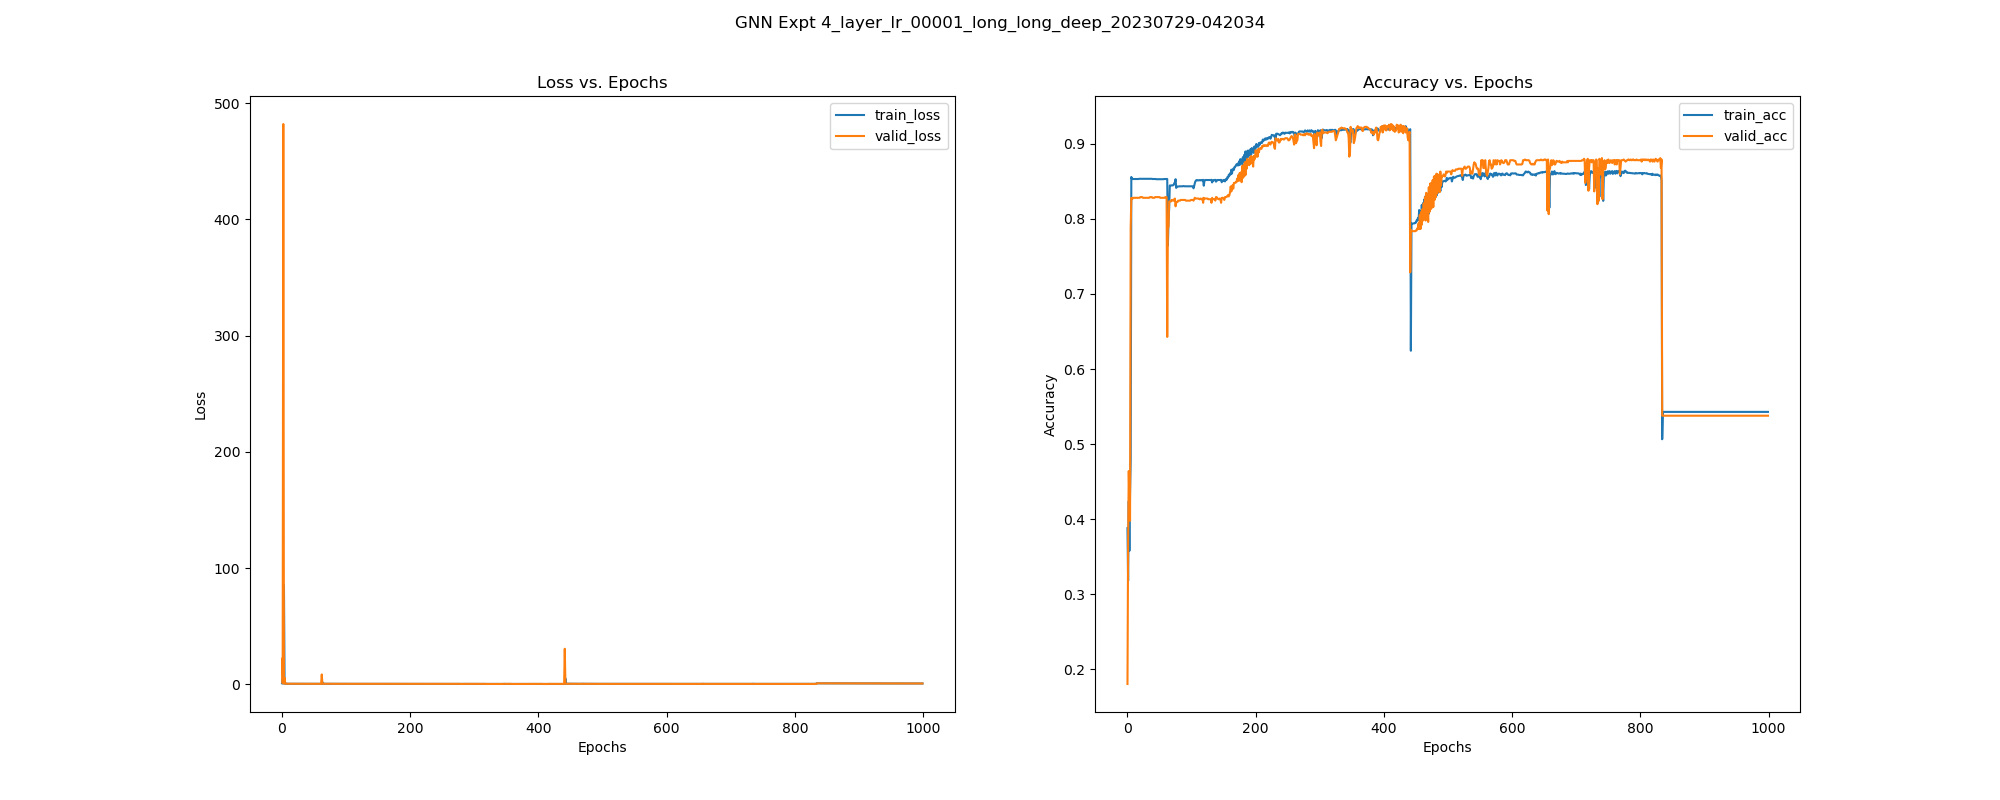

The file beside this chart, header and first rows:
, epoch, train_loss, train_acc, train_pre, train_rec, train_f1, train_auc, train_mcc, valid_loss, valid_acc, valid_pre, valid_rec, valid_f1, valid_auc, valid_mcc, test_acc, test_pre, test_rec, test_f1, test_auc, test_mcc, test_pr-auc, train_pr-auc
0, 0.0, 0.9204, 0.3881, 0.3705, 0.9487, 0.5328, 0.4793, 0.02175, 21.98, 0.1805, 0.2221, 0.491, 0.3058, 0.262, -0.6292, 0.2075, 0.2472, 0.5635, 0.3437, 0.2855, -0.5733, 0.4822, 0.3327
1, 1.0, 4.831, 0.318, 0.3345, 0.8629, 0.4821, 0.8014, -0.2987, 0.8938, 0.3724, 0.3694, 1.0, 0.5395, 0.7049, 0.05255, 0.3626, 0.3647, 0.9848, 0.5322, 0.6534, -0.09836, 0.6849, 0.8429
2, 2.0, 0.7404, 0.4239, 0.3895, 0.9978, 0.5603, 0.9777, 0.1816, 482, 0.4641, 0.1027, 0.05913, 0.07504, 0.1885, -0.2848, 0.4355, 0.1053, 0.07107, 0.08485, 0.2107, -0.3136, 0.2727, 0.9815
3, 3.0, 85.4, 0.3579, 0.3417, 0.805, 0.4798, 0.5175, -0.138, 0.7278, 0.4216, 0.3884, 0.9974, 0.5591, 0.8647, 0.1768, 0.3888, 0.3745, 0.9848, 0.5427, 0.8009, 0.07202, 0.792, 0.6391
4, 4.0, 0.6436, 0.4345, 0.3939, 0.9971, 0.5647, 0.978, 0.1985, 5.753, 0.3979, 0.2786, 0.401, 0.3288, 0.3228, -0.196, 0.4112, 0.2966, 0.4365, 0.3532, 0.3107, -0.1617, 0.3172, 0.9727
5, 5.0, 1.378, 0.4776, 0.4079, 0.9304, 0.5672, 0.7492, 0.1896, 0.5768, 0.7883, 0.7477, 0.6401, 0.6898, 0.8599, 0.5342, 0.7477, 0.6722, 0.6142, 0.6419, 0.8002, 0.4488, 0.7916, 0.75
6, 6.0, 0.5002, 0.8557, 0.9871, 0.6158, 0.7585, 0.9505, 0.7008, 0.5202, 0.828, 0.9952, 0.5347, 0.6957, 0.8656, 0.6457, 0.8075, 1.0, 0.4772, 0.646, 0.803, 0.6047, 0.7938, 0.9369
7, 7.0, 0.4722, 0.853, 0.9964, 0.6026, 0.751, 0.8421, 0.6972, 0.5212, 0.8261, 0.9952, 0.5296, 0.6913, 0.863, 0.6418, 0.8075, 1.0, 0.4772, 0.646, 0.804, 0.6047, 0.7947, 0.8052
8, 8.0, 0.4807, 0.853, 0.9964, 0.6026, 0.751, 0.7737, 0.6972, 0.5205, 0.827, 0.9952, 0.5321, 0.6935, 0.8669, 0.6438, 0.8075, 1.0, 0.4772, 0.646, 0.8043, 0.6047, 0.7949, 0.7607
9, 9.0, 0.4808, 0.853, 0.9964, 0.6026, 0.751, 0.7625, 0.6972, 0.5165, 0.828, 0.9952, 0.5347, 0.6957, 0.87, 0.6457, 0.8075, 1.0, 0.4772, 0.646, 0.8081, 0.6047, 0.7962, 0.7555
10, 10.0, 0.4776, 0.853, 0.9964, 0.6026, 0.751, 0.7634, 0.6972, 0.5142, 0.828, 0.9952, 0.5347, 0.6957, 0.8681, 0.6457, 0.8075, 1.0, 0.4772, 0.646, 0.8054, 0.6047, 0.7959, 0.756
11, 11.0, 0.4756, 0.853, 0.9964, 0.6026, 0.751, 0.763, 0.6972, 0.5112, 0.828, 0.9952, 0.5347, 0.6957, 0.8602, 0.6457, 0.8075, 1.0, 0.4772, 0.646, 0.7954, 0.6047, 0.7929, 0.7559
12, 12.0, 0.4723, 0.853, 0.9964, 0.6026, 0.751, 0.7661, 0.6972, 0.5018, 0.828, 0.9952, 0.5347, 0.6957, 0.8758, 0.6457, 0.8075, 1.0, 0.4772, 0.646, 0.8164, 0.6047, 0.7998, 0.7575
13, 13.0, 0.4704, 0.853, 0.9964, 0.6026, 0.751, 0.7671, 0.6972, 0.5, 0.828, 0.9952, 0.5347, 0.6957, 0.878, 0.6457, 0.8075, 1.0, 0.4772, 0.646, 0.8173, 0.6047, 0.8005, 0.7581
14, 14.0, 0.4685, 0.853, 0.9964, 0.6026, 0.751, 0.7694, 0.6972, 0.4987, 0.828, 0.9952, 0.5347, 0.6957, 0.8785, 0.6457, 0.8075, 1.0, 0.4772, 0.646, 0.8177, 0.6047, 0.8009, 0.7594
15, 15.0, 0.467, 0.853, 0.9964, 0.6026, 0.751, 0.7704, 0.6972, 0.4975, 0.828, 0.9952, 0.5347, 0.6957, 0.8704, 0.6457, 0.8075, 1.0, 0.4772, 0.646, 0.8075, 0.6047, 0.798, 0.76
16, 16.0, 0.4647, 0.853, 0.9964, 0.6026, 0.751, 0.7723, 0.6972, 0.5077, 0.828, 0.9952, 0.5347, 0.6957, 0.8708, 0.6457, 0.8075, 1.0, 0.4772, 0.646, 0.8079, 0.6047, 0.7984, 0.7614
17, 17.0, 0.4641, 0.853, 0.9964, 0.6026, 0.751, 0.7719, 0.6972, 0.5074, 0.828, 0.9952, 0.5347, 0.6957, 0.8797, 0.6457, 0.8075, 1.0, 0.4772, 0.646, 0.8192, 0.6047, 0.8022, 0.7612
18, 18.0, 0.4636, 0.8533, 0.9964, 0.6034, 0.7516, 0.7725, 0.6978, 0.5069, 0.828, 0.9952, 0.5347, 0.6957, 0.8716, 0.6457, 0.8075, 1.0, 0.4772, 0.646, 0.8092, 0.6047, 0.7995, 0.7617
19, 19.0, 0.463, 0.8533, 0.9964, 0.6034, 0.7516, 0.7727, 0.6978, 0.5063, 0.828, 0.9952, 0.5347, 0.6957, 0.8801, 0.6457, 0.8075, 1.0, 0.4772, 0.646, 0.8204, 0.6047, 0.8032, 0.7619
20, 20.0, 0.4627, 0.8533, 0.9964, 0.6034, 0.7516, 0.773, 0.6978, 0.4479, 0.8289, 0.9952, 0.5373, 0.6978, 0.8835, 0.6477, 0.8075, 1.0, 0.4772, 0.646, 0.8209, 0.6047, 0.8038, 0.7621
21, 21.0, 0.462, 0.8533, 0.9964, 0.6034, 0.7516, 0.7744, 0.6978, 0.4479, 0.8289, 0.9952, 0.5373, 0.6978, 0.8755, 0.6477, 0.8075, 1.0, 0.4772, 0.646, 0.8112, 0.6047, 0.801, 0.7627
22, 22.0, 0.4617, 0.8533, 0.9964, 0.6034, 0.7516, 0.7741, 0.6978, 0.4477, 0.8289, 0.9952, 0.5373, 0.6978, 0.8759, 0.6477, 0.8075, 1.0, 0.4772, 0.646, 0.8113, 0.6047, 0.8014, 0.7626
23, 23.0, 0.4613, 0.8533, 0.9964, 0.6034, 0.7516, 0.7749, 0.6978, 0.4475, 0.8289, 0.9952, 0.5373, 0.6978, 0.8741, 0.6477, 0.8075, 1.0, 0.4772, 0.646, 0.812, 0.6047, 0.8021, 0.7632
24, 24.0, 0.4654, 0.8533, 0.9964, 0.6034, 0.7516, 0.7748, 0.6978, 0.498, 0.828, 0.9952, 0.5347, 0.6957, 0.8827, 0.6457, 0.8075, 1.0, 0.4772, 0.646, 0.823, 0.6047, 0.8057, 0.7632
25, 25.0, 0.4642, 0.8533, 0.9964, 0.6034, 0.7516, 0.7761, 0.6978, 0.4977, 0.828, 0.9952, 0.5347, 0.6957, 0.8803, 0.6457, 0.8075, 1.0, 0.4772, 0.646, 0.82, 0.6047, 0.8049, 0.764
26, 26.0, 0.4637, 0.8533, 0.9964, 0.6034, 0.7516, 0.7779, 0.6978, 0.4977, 0.828, 0.9952, 0.5347, 0.6957, 0.8747, 0.6457, 0.8075, 1.0, 0.4772, 0.646, 0.8133, 0.6047, 0.8032, 0.765
27, 27.0, 0.4632, 0.8533, 0.9964, 0.6034, 0.7516, 0.7775, 0.6978, 0.4974, 0.828, 0.9952, 0.5347, 0.6957, 0.881, 0.6457, 0.8075, 1.0, 0.4772, 0.646, 0.8205, 0.6047, 0.8055, 0.7648
28, 28.0, 0.4587, 0.8533, 0.9964, 0.6034, 0.7516, 0.7799, 0.6978, 0.4852, 0.828, 0.9952, 0.5347, 0.6957, 0.8815, 0.6457, 0.8075, 1.0, 0.4772, 0.646, 0.8212, 0.6047, 0.806, 0.7663
29, 29.0, 0.4587, 0.8533, 0.9964, 0.6034, 0.7516, 0.7799, 0.6978, 0.4849, 0.828, 0.9952, 0.5347, 0.6957, 0.876, 0.6457, 0.8075, 1.0, 0.4772, 0.646, 0.8146, 0.6047, 0.8044, 0.7664
30, 30.0, 0.4585, 0.8533, 0.9964, 0.6034, 0.7516, 0.7794, 0.6978, 0.4844, 0.828, 0.9952, 0.5347, 0.6957, 0.8762, 0.6457, 0.8075, 1.0, 0.4772, 0.646, 0.8151, 0.6047, 0.8048, 0.7661
31, 31.0, 0.4583, 0.8533, 0.9964, 0.6034, 0.7516, 0.7804, 0.6978, 0.4985, 0.828, 0.9952, 0.5347, 0.6957, 0.881, 0.6457, 0.8075, 1.0, 0.4772, 0.646, 0.819, 0.6047, 0.8061, 0.7669
32, 32.0, 0.4579, 0.8533, 0.9964, 0.6034, 0.7516, 0.7804, 0.6978, 0.4979, 0.828, 0.9952, 0.5347, 0.6957, 0.8851, 0.6457, 0.8075, 1.0, 0.4772, 0.646, 0.8265, 0.6047, 0.8086, 0.7669
33, 33.0, 0.4576, 0.8533, 0.9964, 0.6034, 0.7516, 0.7818, 0.6978, 0.4976, 0.828, 0.9952, 0.5347, 0.6957, 0.8728, 0.6457, 0.8075, 1.0, 0.4772, 0.646, 0.8128, 0.6047, 0.8044, 0.7679
34, 34.0, 0.4573, 0.8533, 0.9964, 0.6034, 0.7516, 0.7816, 0.6978, 0.4971, 0.828, 0.9952, 0.5347, 0.6957, 0.8773, 0.6457, 0.8075, 1.0, 0.4772, 0.646, 0.8166, 0.6047, 0.806, 0.7678
35, 35.0, 0.4567, 0.8533, 0.9964, 0.6034, 0.7516, 0.7843, 0.6978, 0.446, 0.8289, 0.9952, 0.5373, 0.6978, 0.88, 0.6477, 0.8075, 1.0, 0.4772, 0.646, 0.8172, 0.6047, 0.8065, 0.7695
36, 36.0, 0.4573, 0.8533, 0.9964, 0.6034, 0.7516, 0.781, 0.6978, 0.4457, 0.8289, 0.9952, 0.5373, 0.6978, 0.8803, 0.6477, 0.8075, 1.0, 0.4772, 0.646, 0.8171, 0.6047, 0.8065, 0.7676
37, 37.0, 0.4561, 0.8533, 0.9964, 0.6034, 0.7516, 0.785, 0.6978, 0.4456, 0.8289, 0.9952, 0.5373, 0.6978, 0.8807, 0.6477, 0.8075, 1.0, 0.4772, 0.646, 0.8174, 0.6047, 0.8067, 0.7702
38, 38.0, 0.4559, 0.8533, 0.9964, 0.6034, 0.7516, 0.7847, 0.6978, 0.4454, 0.8289, 0.9952, 0.5373, 0.6978, 0.8808, 0.6477, 0.8075, 1.0, 0.4772, 0.646, 0.8176, 0.6047, 0.807, 0.7699
39, 39.0, 0.4563, 0.853, 0.9952, 0.6034, 0.7513, 0.7853, 0.697, 0.5019, 0.828, 0.9952, 0.5347, 0.6957, 0.8785, 0.6457, 0.8075, 1.0, 0.4772, 0.646, 0.8181, 0.6047, 0.8073, 0.7706
40, 40.0, 0.4587, 0.853, 0.9952, 0.6034, 0.7513, 0.7847, 0.697, 0.5014, 0.828, 0.9952, 0.5347, 0.6957, 0.8768, 0.6457, 0.8075, 1.0, 0.4772, 0.646, 0.8182, 0.6047, 0.8077, 0.7702
41, 41.0, 0.457, 0.853, 0.9952, 0.6034, 0.7513, 0.7913, 0.697, 0.5026, 0.828, 0.9952, 0.5347, 0.6957, 0.8789, 0.6457, 0.8075, 1.0, 0.4772, 0.646, 0.8186, 0.6047, 0.8079, 0.7741
42, 42.0, 0.4592, 0.853, 0.9952, 0.6034, 0.7513, 0.7823, 0.697, 0.5007, 0.828, 0.9952, 0.5347, 0.6957, 0.8875, 0.6457, 0.8075, 1.0, 0.4772, 0.646, 0.8293, 0.6047, 0.8113, 0.7687
43, 43.0, 0.4571, 0.853, 0.9952, 0.6034, 0.7513, 0.7892, 0.697, 0.4451, 0.8289, 0.9952, 0.5373, 0.6978, 0.8819, 0.6477, 0.8075, 1.0, 0.4772, 0.646, 0.8193, 0.6047, 0.8085, 0.7732
44, 44.0, 0.4559, 0.853, 0.9952, 0.6034, 0.7513, 0.7867, 0.697, 0.4448, 0.8289, 0.9952, 0.5373, 0.6978, 0.8824, 0.6477, 0.8075, 1.0, 0.4772, 0.646, 0.8194, 0.6047, 0.8088, 0.7717
45, 45.0, 0.4549, 0.8528, 0.994, 0.6034, 0.7509, 0.7896, 0.6962, 0.4447, 0.8289, 0.9952, 0.5373, 0.6978, 0.8791, 0.6477, 0.8075, 1.0, 0.4772, 0.646, 0.8279, 0.6047, 0.8182, 0.7716
46, 46.0, 0.4543, 0.8528, 0.994, 0.6034, 0.7509, 0.7918, 0.6962, 0.4446, 0.8289, 0.9952, 0.5373, 0.6978, 0.8912, 0.6477, 0.8075, 1.0, 0.4772, 0.646, 0.8437, 0.6047, 0.8199, 0.7728
47, 47.0, 0.4547, 0.8528, 0.994, 0.6034, 0.7509, 0.7889, 0.6962, 0.4444, 0.8289, 0.9952, 0.5373, 0.6978, 0.8775, 0.6477, 0.8131, 1.0, 0.4924, 0.6599, 0.8288, 0.6164, 0.819, 0.7712
48, 48.0, 0.4536, 0.8528, 0.994, 0.6034, 0.7509, 0.7915, 0.6962, 0.4442, 0.8289, 0.9952, 0.5373, 0.6978, 0.8833, 0.6477, 0.8131, 1.0, 0.4924, 0.6599, 0.836, 0.6164, 0.8218, 0.7707
49, 49.0, 0.4537, 0.8528, 0.994, 0.6034, 0.7509, 0.7955, 0.6962, 0.4443, 0.8289, 0.9952, 0.5373, 0.6978, 0.8835, 0.6477, 0.8131, 1.0, 0.4924, 0.6599, 0.8362, 0.6164, 0.822, 0.7734
50, 50.0, 0.4528, 0.8528, 0.994, 0.6034, 0.7509, 0.7918, 0.6962, 0.444, 0.8289, 0.9952, 0.5373, 0.6978, 0.8837, 0.6477, 0.8131, 1.0, 0.4924, 0.6599, 0.8367, 0.6164, 0.8225, 0.7711
51, 51.0, 0.4516, 0.8528, 0.994, 0.6034, 0.7509, 0.7971, 0.6962, 0.4907, 0.828, 0.9952, 0.5347, 0.6957, 0.8729, 0.6457, 0.8131, 1.0, 0.4924, 0.6599, 0.8265, 0.6164, 0.8191, 0.7746
52, 52.0, 0.451, 0.8528, 0.994, 0.6034, 0.7509, 0.7926, 0.6962, 0.4896, 0.828, 0.9952, 0.5347, 0.6957, 0.8821, 0.6457, 0.8131, 1.0, 0.4924, 0.6599, 0.8371, 0.6164, 0.8228, 0.7717
53, 53.0, 0.4494, 0.8528, 0.994, 0.6034, 0.7509, 0.798, 0.6962, 0.4896, 0.828, 0.9952, 0.5347, 0.6957, 0.8861, 0.6457, 0.8131, 1.0, 0.4924, 0.6599, 0.8409, 0.6164, 0.8241, 0.7757
54, 54.0, 0.4497, 0.8528, 0.994, 0.6034, 0.7509, 0.7971, 0.6962, 0.4904, 0.828, 0.9952, 0.5347, 0.6957, 0.8782, 0.6457, 0.8131, 1.0, 0.4924, 0.6599, 0.8308, 0.6164, 0.8214, 0.7752
55, 55.0, 0.4495, 0.8528, 0.994, 0.6034, 0.7509, 0.7954, 0.6962, 0.4862, 0.828, 0.9952, 0.5347, 0.6957, 0.8862, 0.6457, 0.8131, 1.0, 0.4924, 0.6599, 0.8446, 0.6164, 0.8256, 0.774
56, 56.0, 0.4513, 0.8528, 0.994, 0.6034, 0.7509, 0.7999, 0.6962, 0.4868, 0.828, 0.9952, 0.5347, 0.6957, 0.8829, 0.6457, 0.8131, 1.0, 0.4924, 0.6599, 0.8388, 0.6164, 0.8247, 0.7764
57, 57.0, 0.455, 0.853, 0.994, 0.6041, 0.7515, 0.7858, 0.6967, 0.4856, 0.828, 0.9952, 0.5347, 0.6957, 0.8793, 0.6457, 0.8131, 1.0, 0.4924, 0.6599, 0.8315, 0.6164, 0.8218, 0.7673
58, 58.0, 0.4496, 0.853, 0.994, 0.6041, 0.7515, 0.7967, 0.6967, 0.4839, 0.828, 0.9952, 0.5347, 0.6957, 0.875, 0.6457, 0.8131, 1.0, 0.4924, 0.6599, 0.8289, 0.6164, 0.8217, 0.7748
59, 59.0, 0.4493, 0.853, 0.994, 0.6041, 0.7515, 0.8038, 0.6967, 0.4435, 0.8289, 0.9952, 0.5373, 0.6978, 0.8858, 0.6477, 0.8131, 1.0, 0.4924, 0.6599, 0.8387, 0.6164, 0.8248, 0.7798
... 940 more rows
